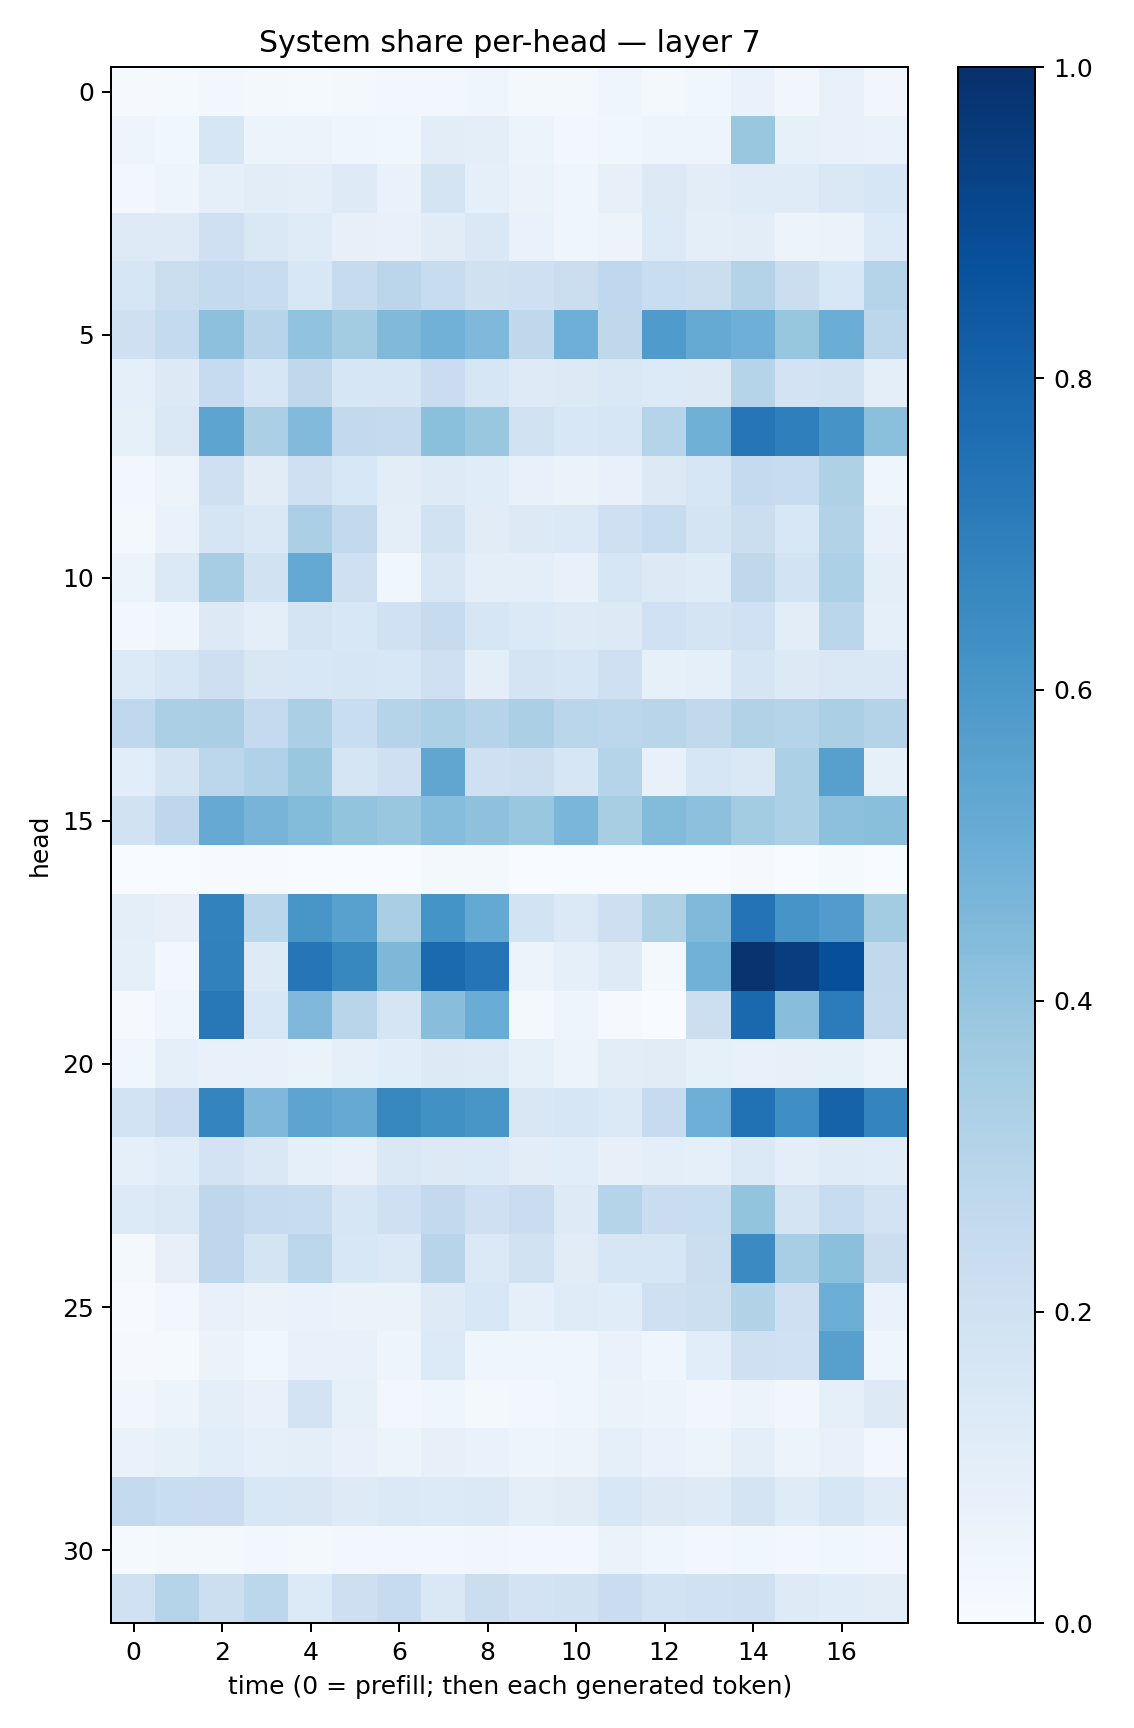

Values plotted in this chart, from the file beside it:
0.010060528, 0.015441288, 0.027368601, 0.016406557, 0.014620355, 0.01642988, 0.02924338, 0.028415615, 0.04505511, 0.021081246, 0.018690018, 0.042241704, 0.022652196, 0.03565692, 0.067463234, 0.03280903, 0.07676537, 0.031713314
0.04927, 0.03609, 0.1634, 0.05089, 0.05649, 0.04034, 0.03679, 0.103, 0.1008, 0.05341, 0.02472, 0.03746, 0.04773, 0.04862, 0.3828, 0.08577, 0.07796, 0.06859
0.02423, 0.04924, 0.08736, 0.1034, 0.096, 0.1224, 0.06675, 0.1794, 0.08629, 0.06545, 0.04388, 0.0815, 0.1327, 0.1045, 0.121, 0.1176, 0.1475, 0.1585
0.1217, 0.1235, 0.2063, 0.1414, 0.1202, 0.07973, 0.07275, 0.1121, 0.1417, 0.06986, 0.04482, 0.05492, 0.136, 0.09584, 0.1054, 0.05664, 0.06618, 0.1334
0.1623, 0.2224, 0.2558, 0.2364, 0.1543, 0.2443, 0.2829, 0.2415, 0.1972, 0.2075, 0.2189, 0.2675, 0.2329, 0.2195, 0.3081, 0.2248, 0.1545, 0.2983
0.2083, 0.2562, 0.4175, 0.2965, 0.4028, 0.3585, 0.4455, 0.4807, 0.451, 0.2718, 0.4949, 0.2711, 0.5851, 0.5186, 0.494, 0.3917, 0.5025, 0.2785
0.08912, 0.1268, 0.2479, 0.1574, 0.2706, 0.1573, 0.1585, 0.2284, 0.1569, 0.1217, 0.1286, 0.145, 0.136, 0.1319, 0.3046, 0.1827, 0.1947, 0.1006
0.08305, 0.1445, 0.5402, 0.3337, 0.4448, 0.2603, 0.2515, 0.421, 0.3829, 0.1934, 0.1559, 0.1566, 0.2993, 0.4897, 0.7326, 0.693, 0.6108, 0.4196
0.03123, 0.05692, 0.2073, 0.1111, 0.2101, 0.1536, 0.1023, 0.1239, 0.1164, 0.07536, 0.06376, 0.07696, 0.1287, 0.1589, 0.2508, 0.2383, 0.3227, 0.04624
0.02339, 0.06679, 0.1683, 0.1448, 0.3355, 0.2598, 0.09966, 0.1904, 0.1125, 0.1288, 0.1389, 0.2097, 0.239, 0.173, 0.2263, 0.1557, 0.3154, 0.07237
0.05415, 0.1392, 0.3483, 0.1928, 0.5218, 0.2062, 0.03628, 0.1509, 0.1002, 0.09757, 0.07243, 0.1624, 0.1286, 0.1188, 0.2731, 0.1864, 0.3303, 0.1015
0.02544, 0.0456, 0.1321, 0.09693, 0.1784, 0.1538, 0.2012, 0.2449, 0.1613, 0.1379, 0.1211, 0.1297, 0.2024, 0.1721, 0.2029, 0.1029, 0.2856, 0.08881
0.1351, 0.163, 0.212, 0.1519, 0.1526, 0.1579, 0.155, 0.2067, 0.0959, 0.1764, 0.163, 0.2092, 0.08295, 0.09039, 0.1669, 0.1306, 0.1442, 0.1468
0.2688, 0.3327, 0.337, 0.2538, 0.3332, 0.2315, 0.2979, 0.3282, 0.3042, 0.3357, 0.2869, 0.2775, 0.2925, 0.2625, 0.3133, 0.3034, 0.3358, 0.3082
0.1065, 0.175, 0.2793, 0.3164, 0.3853, 0.1708, 0.2056, 0.5313, 0.204, 0.2155, 0.1582, 0.3041, 0.07477, 0.1586, 0.1421, 0.3294, 0.5596, 0.08562
0.1886, 0.2737, 0.5126, 0.4699, 0.441, 0.4011, 0.3849, 0.4319, 0.4106, 0.3832, 0.4634, 0.3398, 0.441, 0.4148, 0.3589, 0.3304, 0.4175, 0.4225
0.003459, 0.003245, 0.006828, 0.00473, 0.00215, 0.002356, 0.002723, 0.01612, 0.02165, 0.001528, 0.001268, 0.00337, 0.001501, 0.0007319, 0.008517, 0.002718, 0.01529, 0.002917
0.09496, 0.08099, 0.6818, 0.288, 0.6029, 0.5564, 0.3366, 0.6167, 0.5215, 0.185, 0.1401, 0.2142, 0.324, 0.4488, 0.739, 0.6093, 0.5774, 0.3581
0.09001, 0.02983, 0.6858, 0.1221, 0.7276, 0.6603, 0.4534, 0.7762, 0.7381, 0.06196, 0.08643, 0.1239, 0.01762, 0.4824, 0.9868, 0.944, 0.8812, 0.2623
0.00915, 0.04471, 0.7197, 0.1562, 0.4525, 0.291, 0.1717, 0.4289, 0.5062, 0.02097, 0.05001, 0.008996, 0.001365, 0.2152, 0.7812, 0.4281, 0.707, 0.2599
0.03565, 0.0866, 0.07149, 0.07209, 0.06534, 0.09044, 0.1088, 0.1275, 0.1239, 0.08281, 0.06028, 0.1051, 0.1124, 0.08233, 0.07464, 0.07972, 0.08398, 0.06092
0.1855, 0.2302, 0.6726, 0.4517, 0.5414, 0.5139, 0.6623, 0.6273, 0.6033, 0.1486, 0.1577, 0.1374, 0.2498, 0.4929, 0.7477, 0.635, 0.8037, 0.6742
0.08779, 0.1148, 0.1821, 0.1473, 0.09071, 0.07626, 0.1446, 0.1299, 0.1351, 0.1048, 0.1059, 0.08199, 0.0949, 0.09184, 0.1401, 0.101, 0.1177, 0.1136
0.1333, 0.1418, 0.2756, 0.2478, 0.2415, 0.162, 0.2054, 0.2607, 0.2067, 0.2276, 0.1223, 0.3014, 0.2299, 0.2307, 0.4015, 0.1727, 0.2413, 0.1801
0.02087, 0.07884, 0.2765, 0.1737, 0.2777, 0.1527, 0.1402, 0.2961, 0.1385, 0.1915, 0.1128, 0.1567, 0.1608, 0.2255, 0.6485, 0.3445, 0.4188, 0.2191
0.006741, 0.02895, 0.07209, 0.06314, 0.0696, 0.06494, 0.06633, 0.1245, 0.1541, 0.09352, 0.119, 0.1157, 0.2074, 0.2178, 0.3107, 0.2043, 0.4992, 0.06859
0.01013, 0.01468, 0.06258, 0.0366, 0.07419, 0.07414, 0.05063, 0.1366, 0.04203, 0.04161, 0.04385, 0.06789, 0.04044, 0.1068, 0.2088, 0.2023, 0.5595, 0.03995
0.0333, 0.05251, 0.09972, 0.07578, 0.183, 0.08235, 0.02692, 0.04348, 0.01957, 0.0283, 0.03938, 0.06574, 0.05663, 0.03474, 0.06148, 0.03151, 0.09221, 0.1303
0.06778, 0.0849, 0.1084, 0.09224, 0.09405, 0.077, 0.05447, 0.07981, 0.06729, 0.04913, 0.05531, 0.08664, 0.06858, 0.05947, 0.0956, 0.05917, 0.07346, 0.0279
0.2564, 0.2316, 0.2303, 0.1524, 0.1492, 0.1225, 0.1399, 0.1343, 0.1367, 0.09706, 0.1103, 0.154, 0.1252, 0.1246, 0.1784, 0.1208, 0.1638, 0.1201
0.01492, 0.02283, 0.01684, 0.02864, 0.02072, 0.02927, 0.02957, 0.02947, 0.03196, 0.02511, 0.02814, 0.06582, 0.04494, 0.03076, 0.03582, 0.02407, 0.0389, 0.02467
0.2009, 0.3027, 0.2168, 0.2777, 0.1355, 0.211, 0.2499, 0.1469, 0.2246, 0.181, 0.1908, 0.2284, 0.186, 0.2018, 0.2043, 0.1235, 0.1167, 0.1044
